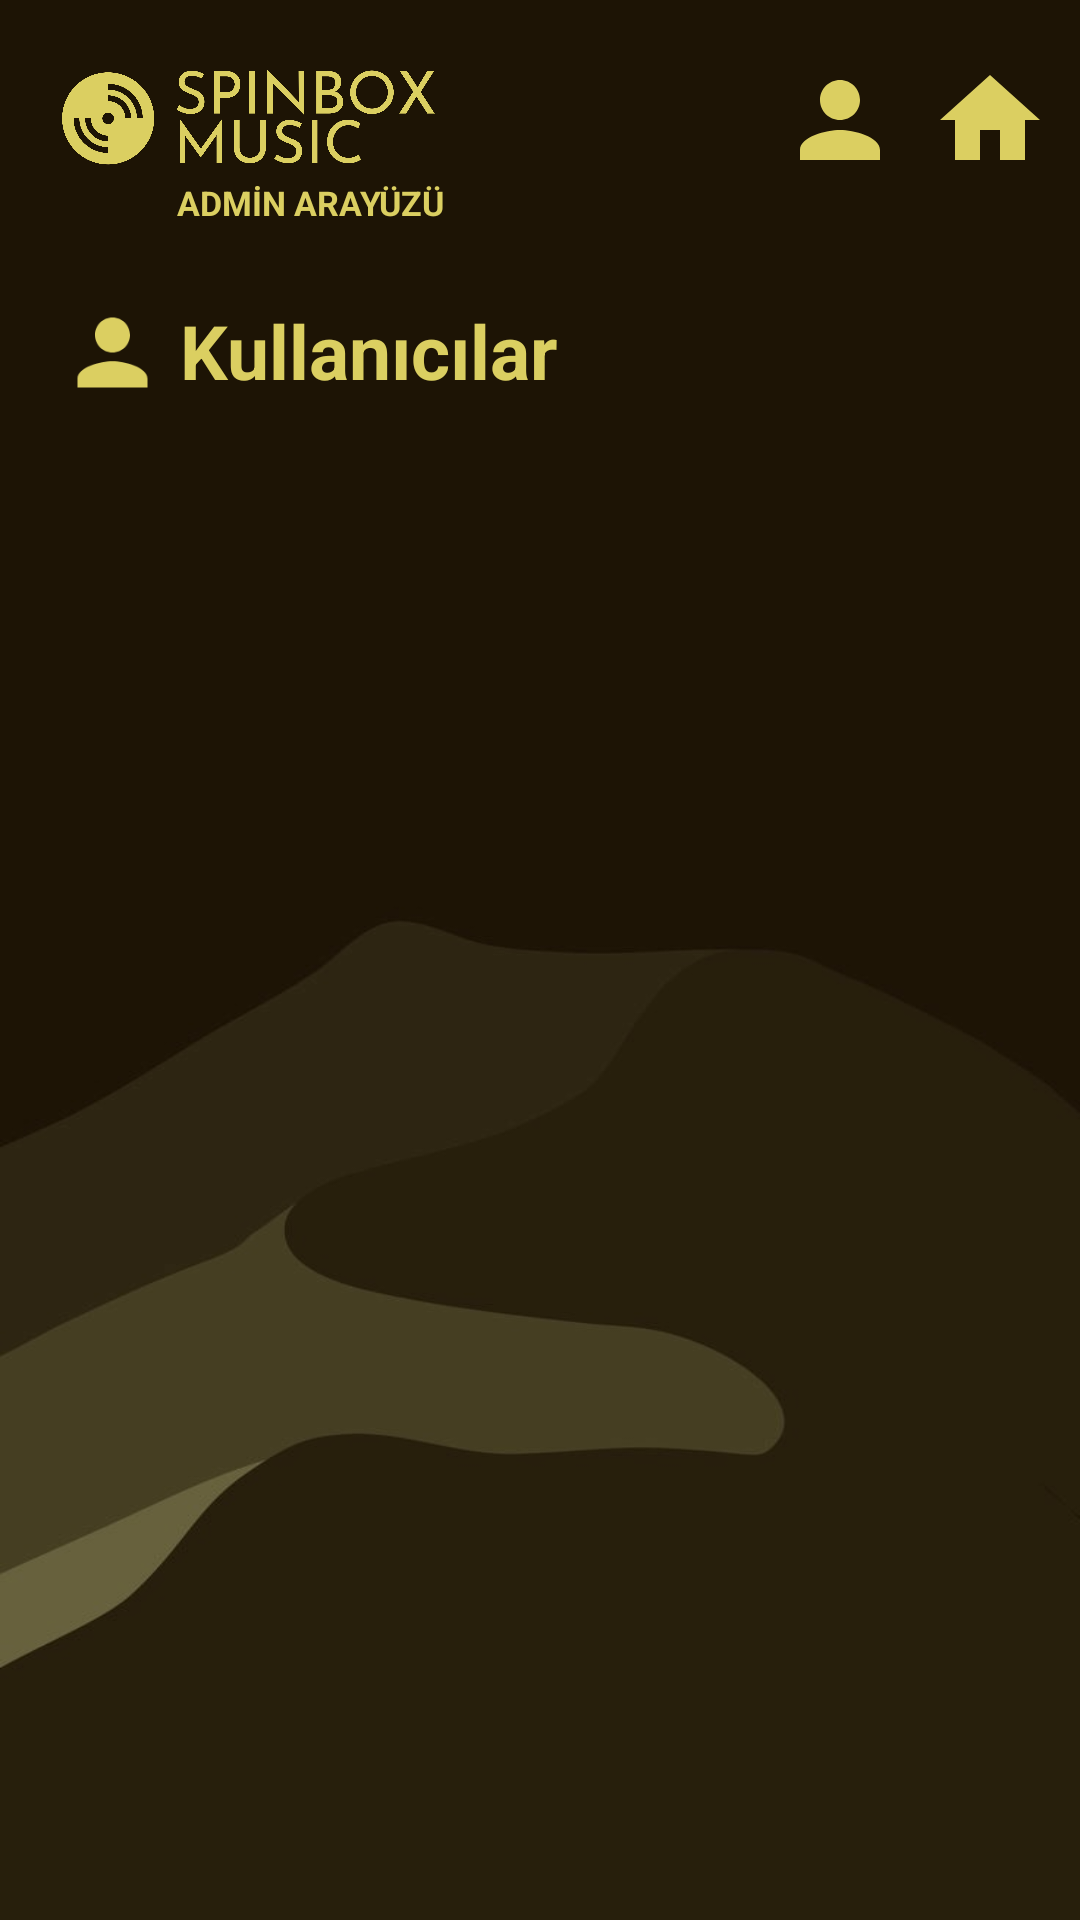

Reconstruct the res/layout file that produces this screen, plus the resources it refers to.
<!-- AndroidManifest.xml: application theme Theme.SpinboxMusicApplication -->
<!-- res/layout/activity_ad_user_management.xml -->
<?xml version="1.0" encoding="utf-8"?>
<androidx.constraintlayout.widget.ConstraintLayout
    xmlns:app="http://schemas.android.com/apk/res-auto"
    xmlns:tools="http://schemas.android.com/tools"
    xmlns:android="http://schemas.android.com/apk/res/android"
    android:id="@+id/main"
    tools:context=".AdUserManagementActivity"
    android:layout_width="match_parent"
    android:layout_height="match_parent"
    android:background="@drawable/background_img" >

    <ImageView
        android:id="@+id/spinboxMusicLogoImage"
        android:layout_width="150dp"
        android:layout_height="40dp"
        android:layout_marginStart="10dp"
        android:layout_marginTop="20dp"
        app:layout_constraintEnd_toEndOf="parent"
        app:layout_constraintHorizontal_bias="0"
        app:layout_constraintStart_toStartOf="parent"
        app:layout_constraintTop_toTopOf="parent"
        app:srcCompat="@drawable/spinbox_music_logo_yellow"
        tools:ignore="MissingConstraints" />

    <ImageView
        android:id="@+id/userImageView"
        android:layout_width="40dp"
        android:layout_height="40dp"
        android:layout_marginTop="20dp"
        android:layout_marginEnd="10dp"
        app:layout_constraintEnd_toEndOf="parent"
        app:layout_constraintHorizontal_bias="1.0"
        app:layout_constraintEnd_toStartOf="@id/homepageImageView"
        app:layout_constraintTop_toTopOf="parent"
        app:srcCompat="@drawable/baseline_person_24"
        tools:ignore="MissingConstraints" />

    <ImageView
        android:id="@+id/homepageImageView"
        android:layout_width="40dp"
        android:layout_height="40dp"
        android:layout_marginTop="20dp"
        android:layout_marginEnd="10dp"
        app:layout_constraintEnd_toEndOf="parent"
        app:layout_constraintHorizontal_bias="1.0"
        app:layout_constraintStart_toStartOf="parent"
        app:layout_constraintTop_toTopOf="parent"
        app:srcCompat="@drawable/baseline_home_24"
        tools:ignore="MissingConstraints" />


    <TextView
        android:id="@+id/adminDashboardText"
        android:layout_width="wrap_content"
        android:layout_height="wrap_content"
        android:text="ADMİN ARAYÜZÜ"
        android:textColor="@color/spinbox_yellow"
        android:textSize="11.2dp"
        android:textStyle="bold"
        android:layout_marginStart="49dp"
        app:layout_constraintStart_toStartOf="@id/spinboxMusicLogoImage"
        app:layout_constraintTop_toBottomOf="@id/spinboxMusicLogoImage" />

    <ImageView
        android:id="@+id/userManagementIcon"
        android:layout_width="35dp"
        android:layout_height="35dp"
        android:layout_marginTop="40dp"
        android:layout_marginStart="20dp"
        app:layout_constraintStart_toStartOf="parent"
        app:srcCompat="@drawable/baseline_person_24"
        app:layout_constraintTop_toBottomOf="@id/spinboxMusicLogoImage"
        tools:ignore="MissingConstraints" />

    <TextView
        android:id="@+id/userManagementText"
        android:layout_width="wrap_content"
        android:layout_height="wrap_content"
        android:text="Kullanıcılar"
        android:textColor="@color/spinbox_yellow"
        android:textSize="25dp"
        android:textStyle="bold"
        android:layout_marginStart="5dp"
        android:layout_marginBottom="5dp"
        app:layout_constraintStart_toEndOf="@id/userManagementIcon"
        app:layout_constraintTop_toTopOf="@id/userManagementIcon" />

    <androidx.recyclerview.widget.RecyclerView
        android:id="@+id/recyclerView"
        android:layout_width="match_parent"
        android:layout_height="wrap_content"
        app:layout_constraintTop_toBottomOf="@id/userManagementIcon"
        android:layout_marginTop="16dp"
        android:paddingBottom="200dp"
        tools:listitem="@layout/user_item"/>



</androidx.constraintlayout.widget.ConstraintLayout>
<!-- res/layout/user_item.xml (included above) -->
<LinearLayout xmlns:android="http://schemas.android.com/apk/res/android"
    android:layout_width="match_parent"
    android:layout_height="wrap_content"
    android:layout_marginStart="10dp"
    android:layout_marginEnd="10dp"
    android:alpha="0.8"
    android:background="#322401"
    android:layout_marginBottom="5dp"
    android:orientation="vertical"
    android:padding="8dp">

    <TextView
        android:id="@+id/userEmail"
        android:layout_width="wrap_content"
        android:layout_height="wrap_content"
        android:text="E-posta"
        android:textColor="@color/spinbox_yellow"
        android:textStyle="bold"
        android:textSize="16sp"/>

    <TextView
        android:id="@+id/userRole"
        android:layout_width="wrap_content"
        android:layout_height="wrap_content"
        android:text="Rol"
        android:textColor="@color/spinbox_yellow"
        android:textStyle="bold"
        android:textSize="14sp"
        android:layout_marginTop="5dp" />

    <TextView
        android:id="@+id/userStatus"
        android:layout_width="wrap_content"
        android:layout_height="wrap_content"
        android:text="Durum"
        android:textColor="@color/spinbox_yellow"
        android:textStyle="bold"
        android:textSize="14sp"
        android:layout_marginTop="5dp" />

    <androidx.appcompat.widget.AppCompatButton
        android:id="@+id/disableButton"
        android:layout_width="wrap_content"
        android:layout_height="wrap_content"
        android:text="Durumunu Güncelle"
        android:background="@color/spinbox_yellow"
        android:paddingStart="10dp"
        android:paddingEnd="10dp"
        android:layout_marginTop="5dp"
        android:clickable="false"
        android:enabled="false"
        />

    <androidx.appcompat.widget.AppCompatButton
        android:id="@+id/deleteButton"
        android:layout_width="wrap_content"
        android:layout_height="wrap_content"
        android:text="Sil"
        android:background="@color/spinbox_yellow"
        android:paddingStart="10dp"
        android:paddingEnd="10dp"
        android:layout_marginTop="5dp"
        android:clickable="false"
        android:enabled="false"/>
</LinearLayout>
<!-- resources referenced by this layout -->
<resources>
  <color name="spinbox_yellow">#ffdbcf61</color>
  <!-- drawable background_img: jpg bitmap (drawable, 29929 bytes) -->
  <!-- drawable baseline_home_24 (drawable) -->
  <vector xmlns:android="http://schemas.android.com/apk/res/android" android:height="24dp" android:tint="#DBCF61" android:viewportHeight="24" android:viewportWidth="24" android:width="24dp">
        
      <path android:fillColor="@android:color/white" android:pathData="M10,20v-6h4v6h5v-8h3L12,3 2,12h3v8z"/>
      
  </vector>
  <!-- drawable baseline_person_24 (drawable) -->
  <vector xmlns:android="http://schemas.android.com/apk/res/android" android:height="24dp" android:tint="#dbcf61" android:viewportHeight="24" android:viewportWidth="24" android:width="24dp">
        
      <path android:fillColor="@android:color/white" android:pathData="M12,12c2.21,0 4,-1.79 4,-4s-1.79,-4 -4,-4 -4,1.79 -4,4 1.79,4 4,4zM12,14c-2.67,0 -8,1.34 -8,4v2h16v-2c0,-2.66 -5.33,-4 -8,-4z"/>
      
  </vector>
  <!-- drawable spinbox_music_logo_yellow: png bitmap (drawable, 36038 bytes) -->
  <style name="Theme.SpinboxMusicApplication" parent="Base.Theme.SpinboxMusicApplication" />
  <style name="Base.Theme.SpinboxMusicApplication" parent="Theme.Material3.DayNight.NoActionBar">
          
          
          
          <item name="android:statusBarColor" tools:targetApi="l">@color/spinbox_yellow</item>
      </style>
</resources>
